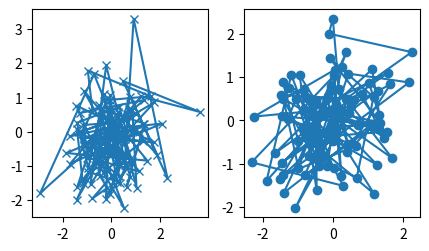
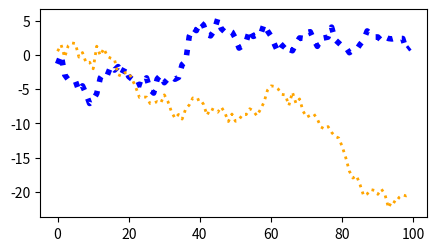

Write the Python code that produced these figures, in order.
import matplotlib.pyplot as plt
import numpy as np


#make a function for plotting same same data on different axes 
def my_plotter(ax, data1, data2, param_dict):
    out = ax.plot(data1, data2, **param_dict)
    return out

data1, data2, data3, data4 = np.random.randn(4, 100)

fig, (ax1, ax2) = plt.subplots(1, 2, figsize=(5, 2.7))

my_plotter(ax1, data1, data2, {'marker' : 'x'})
my_plotter(ax2, data3, data4, {'marker' : 'o'})


#here we understand about styles
fig, ax = plt.subplots(figsize=(5, 2.7))
b = np.arange(len(data1))
ax.plot(b, np.cumsum(data1), color='blue', linewidth=4, linestyle='dotted')
l, = ax.plot(b, np.cumsum(data2), color='orange', linewidth=2)
l.set_linestyle(':')
plt.show()
